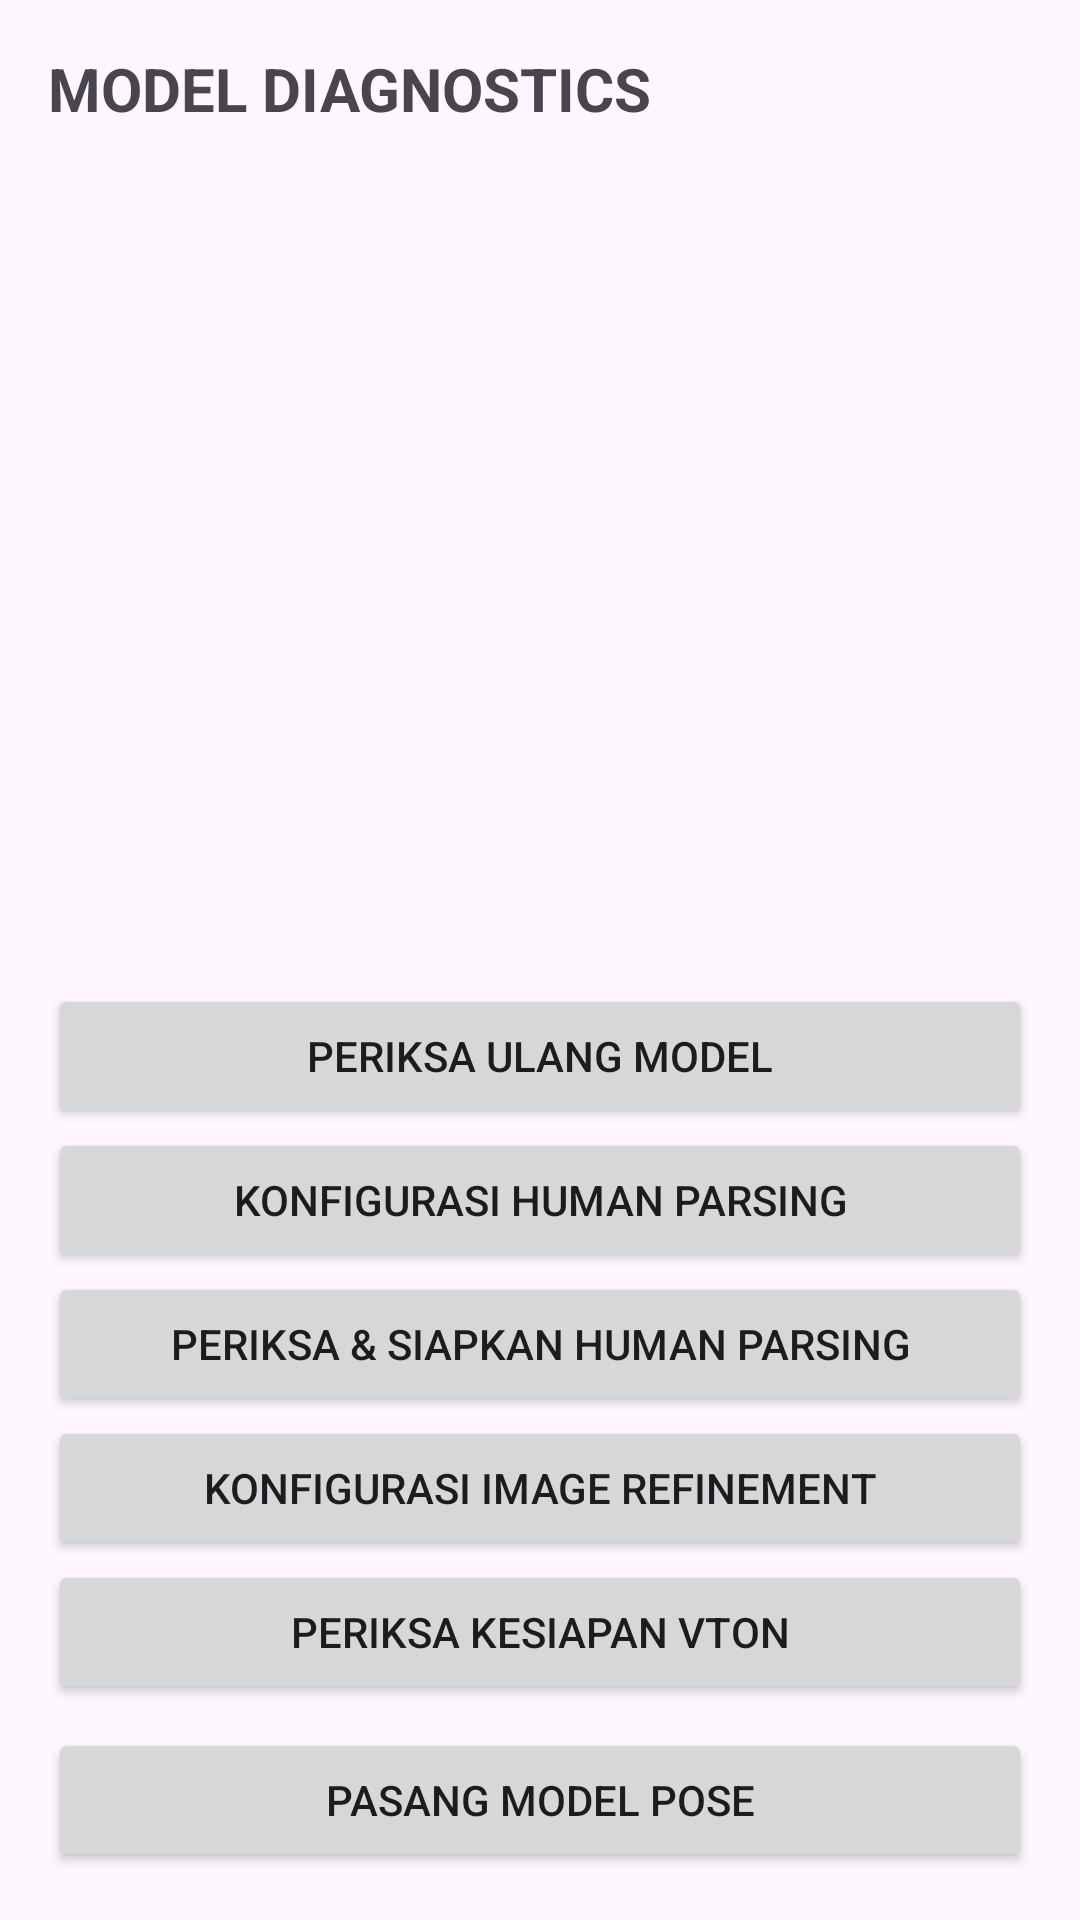

Write the Android layout XML for this screen, with the resource values it uses.
<!-- AndroidManifest.xml: application theme Theme.SwapBaju -->
<!-- res/layout/activity_model_diagnostics.xml -->
<?xml version="1.0" encoding="utf-8"?>
<LinearLayout xmlns:android="http://schemas.android.com/apk/res/android"
    android:layout_width="match_parent"
    android:layout_height="match_parent"
    android:orientation="vertical"
    android:padding="16dp">

    <TextView
        android:layout_width="match_parent"
        android:layout_height="wrap_content"
        android:text="MODEL DIAGNOSTICS"
        android:textSize="20sp"
        android:textStyle="bold"
        android:paddingBottom="12dp"/>

    <ScrollView
        android:layout_width="match_parent"
        android:layout_height="0dp"
        android:layout_weight="1">

        <TextView
            android:id="@+id/txtModelReport"
            android:layout_width="match_parent"
            android:layout_height="wrap_content"
            android:textSize="14sp"/>
    </ScrollView>

    <Button
        android:id="@+id/btnRefreshModels"
        android:layout_width="match_parent"
        android:layout_height="wrap_content"
        android:text="PERIKSA ULANG MODEL"/>

        <Button
            android:id="@+id/btnHumanParsingConfig"
            android:layout_width="match_parent"
            android:layout_height="wrap_content"
            android:text="Konfigurasi Human Parsing" />

        <Button
            android:id="@+id/btnHumanParsingSetup"
            android:layout_width="match_parent"
            android:layout_height="wrap_content"
            android:text="Periksa &amp; Siapkan Human Parsing" />

        <Button
            android:id="@+id/btnRefinementConfig"
            android:layout_width="match_parent"
            android:layout_height="wrap_content"
            android:text="Konfigurasi Image Refinement" />

        <Button
            android:id="@+id/btnVtonReadiness"
            android:layout_width="match_parent"
            android:layout_height="wrap_content"
            android:text="Periksa Kesiapan VTON" />

    <Button
        android:id="@+id/btnPoseModel"
        android:layout_width="match_parent"
        android:layout_height="wrap_content"
        android:layout_marginTop="8dp"
        android:text="Pasang Model Pose" />
</LinearLayout>
<!-- resources referenced by this layout -->
<resources>
  <style name="Theme.SwapBaju" parent="Theme.Material3.DayNight.NoActionBar" />
</resources>
